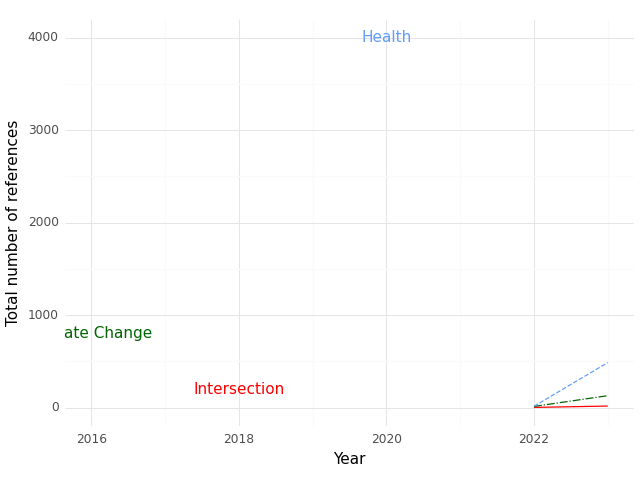

Values plotted in this chart, from the file beside it:
, Year, intersection, health, climate
0, 2022, 3.0, 15.0, 14.0
1, 2023, 18.0, 488.0, 130.0
